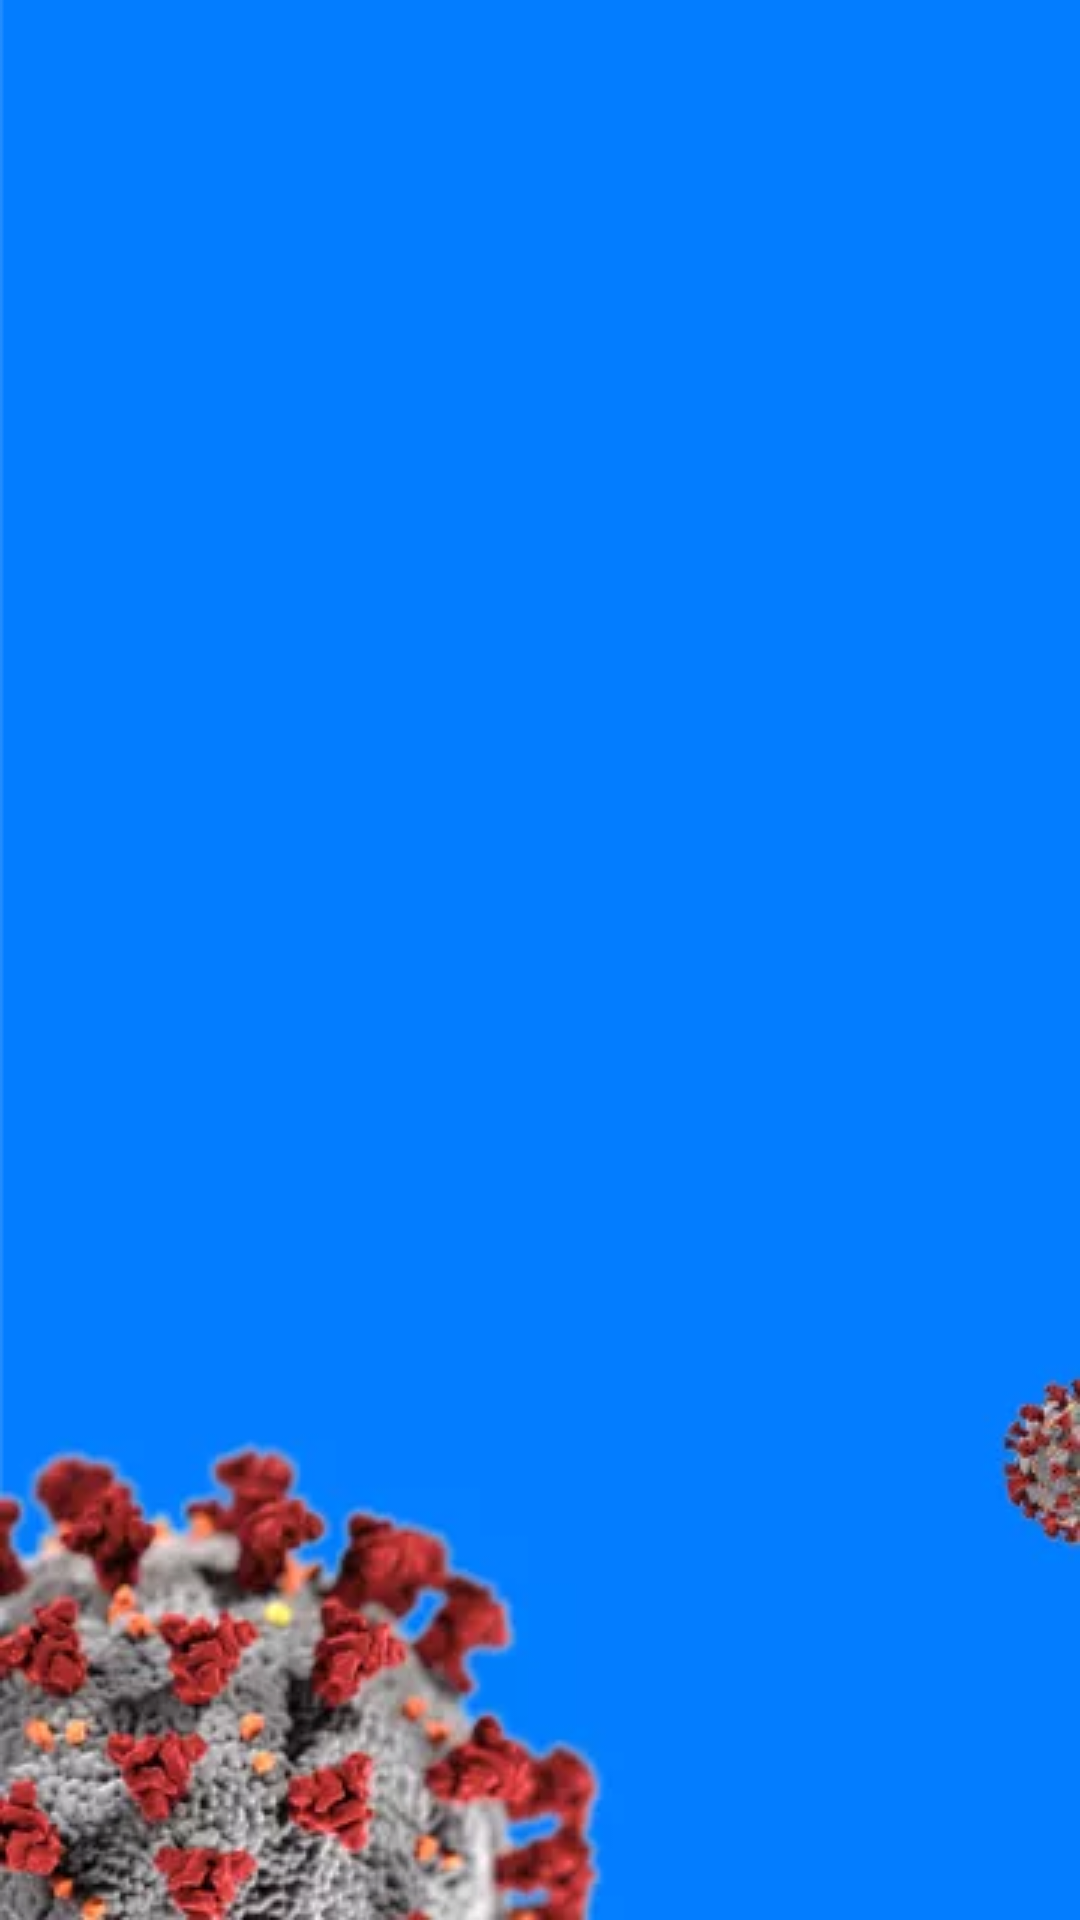

Write the Android layout XML for this screen, with the resource values it uses.
<!-- AndroidManifest.xml: application theme AppTheme -->
<!-- res/layout/activity_questions.xml -->
<?xml version="1.0" encoding="utf-8"?>
<androidx.constraintlayout.widget.ConstraintLayout xmlns:android="http://schemas.android.com/apk/res/android"
    xmlns:app="http://schemas.android.com/apk/res-auto"
    xmlns:tools="http://schemas.android.com/tools"
    android:layout_width="match_parent"
    android:layout_height="match_parent"
    android:background="@drawable/bcg"
    tools:context=".ui.question.QuestionsActivity">

    <androidx.viewpager2.widget.ViewPager2
        android:id="@+id/pager"
        android:layout_width="match_parent"
        android:layout_height="match_parent"
        android:layout_marginTop="167dp"
        app:layout_constraintTop_toTopOf="parent" />

</androidx.constraintlayout.widget.ConstraintLayout>
<!-- resources referenced by this layout -->
<resources>
  <!-- drawable bcg: webp bitmap (drawable, 9036 bytes) -->
  <style name="AppTheme" parent="Theme.AppCompat.Light.NoActionBar">
          
          <item name="colorPrimary">@color/colorPrimary</item>
          <item name="colorPrimaryDark">@color/colorPrimaryDark</item>
          <item name="colorAccent">@color/colorAccent</item>
          <item name="android:windowDrawsSystemBarBackgrounds">true</item>
          <item name="android:statusBarColor">@android:color/transparent</item>
          <item name="android:windowTranslucentStatus">true</item>
      </style>
  <color name="colorPrimary">#6200EE</color>
  <color name="colorPrimaryDark">#007EFF</color>
  <color name="colorAccent">#03DAC5</color>
</resources>
